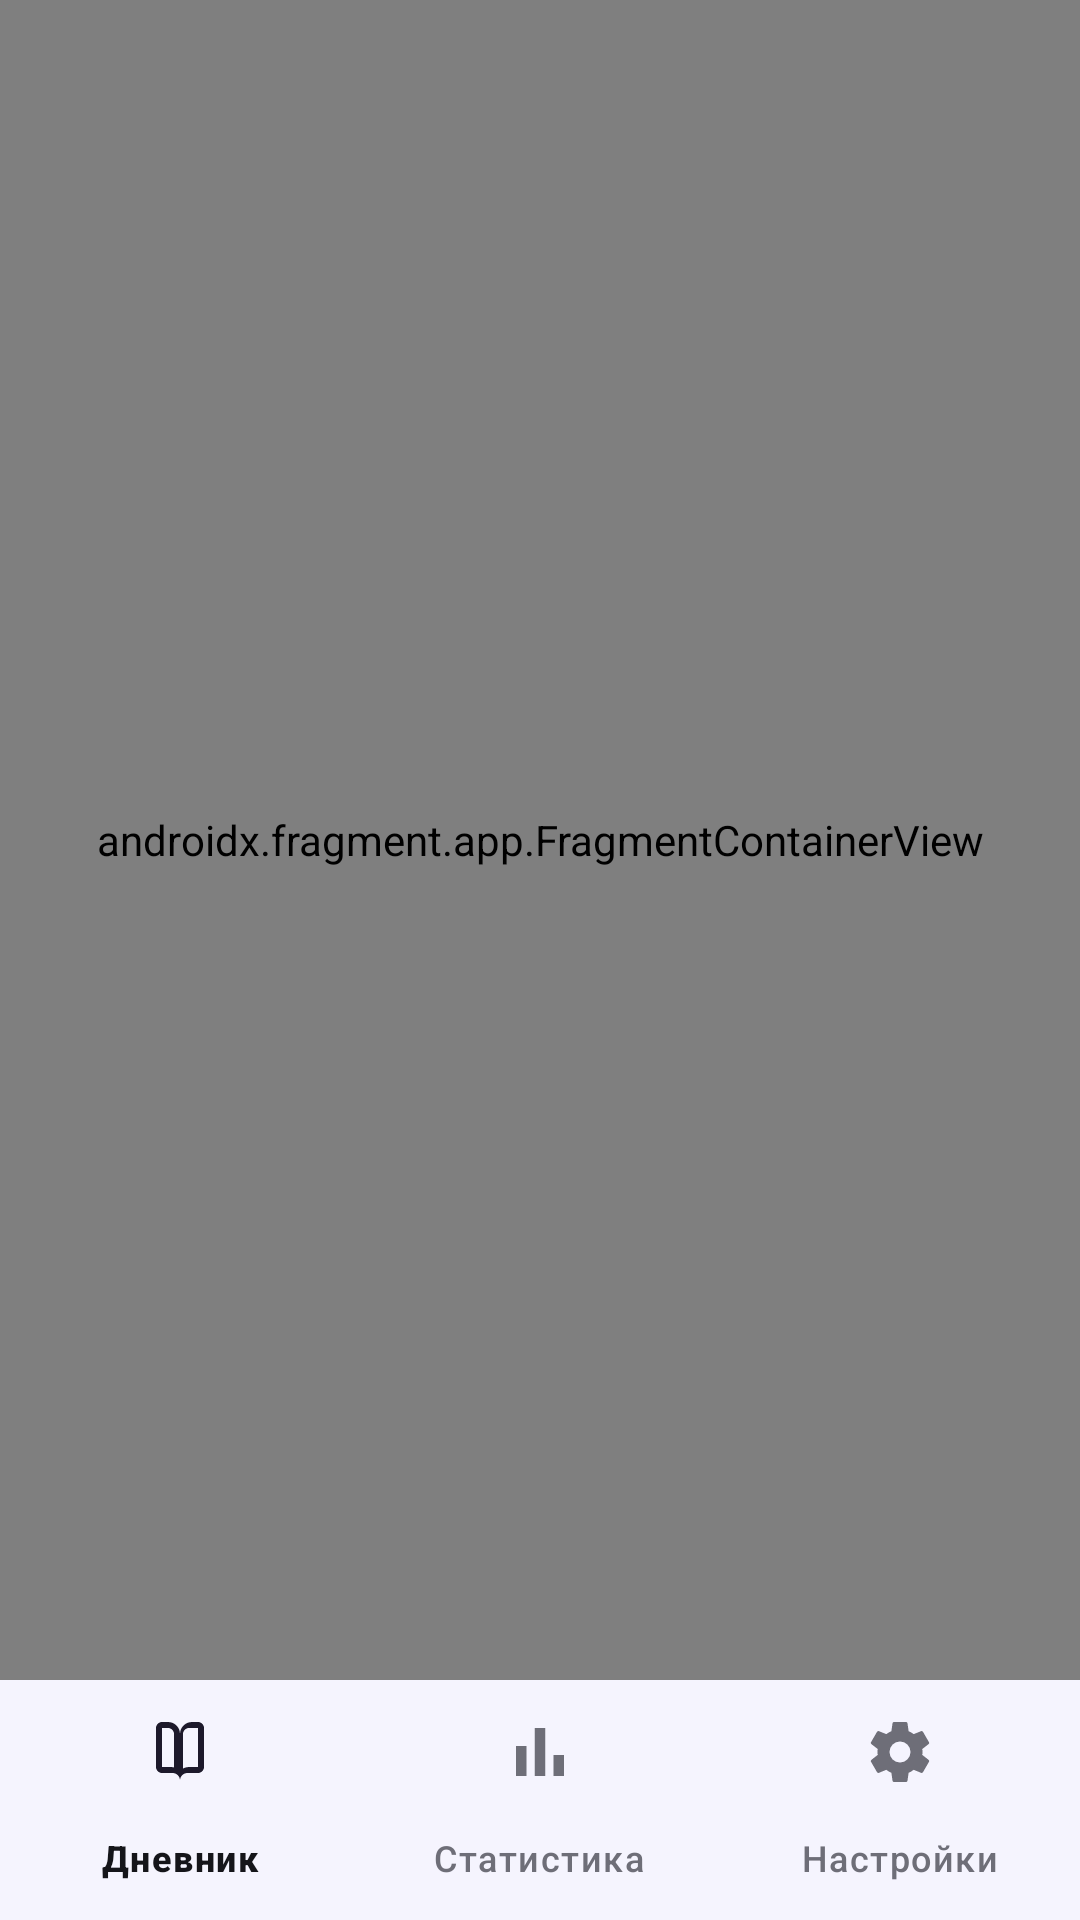

This screen was rendered from an Android layout file. Write that file and the resources it references.
<!-- AndroidManifest.xml: application theme Theme.Diary -->
<!-- res/layout/activity_main.xml -->
<?xml version="1.0" encoding="utf-8"?>
<androidx.constraintlayout.widget.ConstraintLayout
    xmlns:android="http://schemas.android.com/apk/res/android"
    xmlns:app="http://schemas.android.com/apk/res-auto"
    android:layout_width="match_parent"
    android:layout_height="match_parent"
    android:background="?android:attr/colorBackground">

    
    <androidx.fragment.app.FragmentContainerView
        android:id="@+id/navHostFragment"
        android:name="androidx.navigation.fragment.NavHostFragment"
        android:layout_width="0dp"
        android:layout_height="0dp"
        app:defaultNavHost="true"
        app:navGraph="@navigation/nav_graph"
        app:layout_constraintTop_toTopOf="parent"
        app:layout_constraintBottom_toTopOf="@id/bottomNavigation"
        app:layout_constraintStart_toStartOf="parent"
        app:layout_constraintEnd_toEndOf="parent" />

    <com.google.android.material.bottomnavigation.BottomNavigationView
        android:id="@+id/bottomNavigation"
        android:layout_width="0dp"
        android:layout_height="wrap_content"
        android:background="?attr/colorSurface"
        app:menu="@menu/bottom_nav_menu"
        app:labelVisibilityMode="labeled"
        app:layout_constraintBottom_toBottomOf="parent"
        app:layout_constraintStart_toStartOf="parent"
        app:layout_constraintEnd_toEndOf="parent" />
</androidx.constraintlayout.widget.ConstraintLayout>
<!-- resources referenced by this layout -->
<resources>
  <style name="Theme.Diary" parent="Theme.Material3.DayNight.NoActionBar">
          
          <item name="colorPrimary">@color/brand_purple</item>
          <item name="colorOnPrimary">#FFFFFF</item>
          <item name="colorPrimaryContainer">@color/brand_purple_light</item>
          <item name="colorOnPrimaryContainer">@color/brand_purple_dark</item>
          <item name="colorSecondary">@color/brand_purple</item>
          <item name="colorError">@color/danger</item>
  
          <item name="android:colorBackground">@color/surface_background</item>
          <item name="colorSurface">@color/surface_card</item>
          <item name="colorSurfaceVariant">@color/surface_input</item>
          <item name="colorOnSurface">@color/text_primary</item>
          <item name="colorOnSurfaceVariant">@color/text_secondary</item>
          <item name="colorOutline">@color/divider</item>
  
          <item name="android:statusBarColor">@color/surface_background</item>
          <item name="android:navigationBarColor">@color/surface_background</item>
          <item name="android:windowLightStatusBar" tools:targetApi="23">true</item>
  
          
          <item name="materialAlertDialogTheme">@style/Theme.Diary.Dialog</item>
          <item name="textAppearanceHeadlineLarge">@style/TextAppearance.Diary.Headline</item>
      </style>
  <color name="brand_purple">#8B7CF6</color>
  <color name="brand_purple_light">#EDEAFE</color>
  <color name="brand_purple_dark">#6D5DE0</color>
  <color name="danger">#DC2626</color>
  <color name="surface_background">#F6F6F8</color>
  <color name="surface_card">#FFFFFF</color>
  <color name="surface_input">#F1F1F4</color>
  <color name="text_primary">#15151A</color>
  <color name="text_secondary">#6E6E78</color>
  <color name="divider">#E3E3E8</color>
  <style name="Theme.Diary.Dialog" parent="ThemeOverlay.Material3.MaterialAlertDialog">
          <item name="buttonBarNegativeButtonStyle">@style/Widget.Diary.Button.Text</item>
          <item name="buttonBarPositiveButtonStyle">@style/Widget.Diary.Button.Text.Danger</item>
      </style>
  <style name="TextAppearance.Diary.Headline" parent="TextAppearance.Material3.HeadlineLarge">
          <item name="android:textSize">30sp</item>
          <item name="android:textStyle">bold</item>
          <item name="android:textColor">@color/text_primary</item>
      </style>
  <style name="Widget.Diary.Button.Text" parent="Widget.Material3.Button.TextButton.Dialog" />
  <style name="Widget.Diary.Button.Text.Danger">
          <item name="android:textColor">@color/danger</item>
      </style>
</resources>
